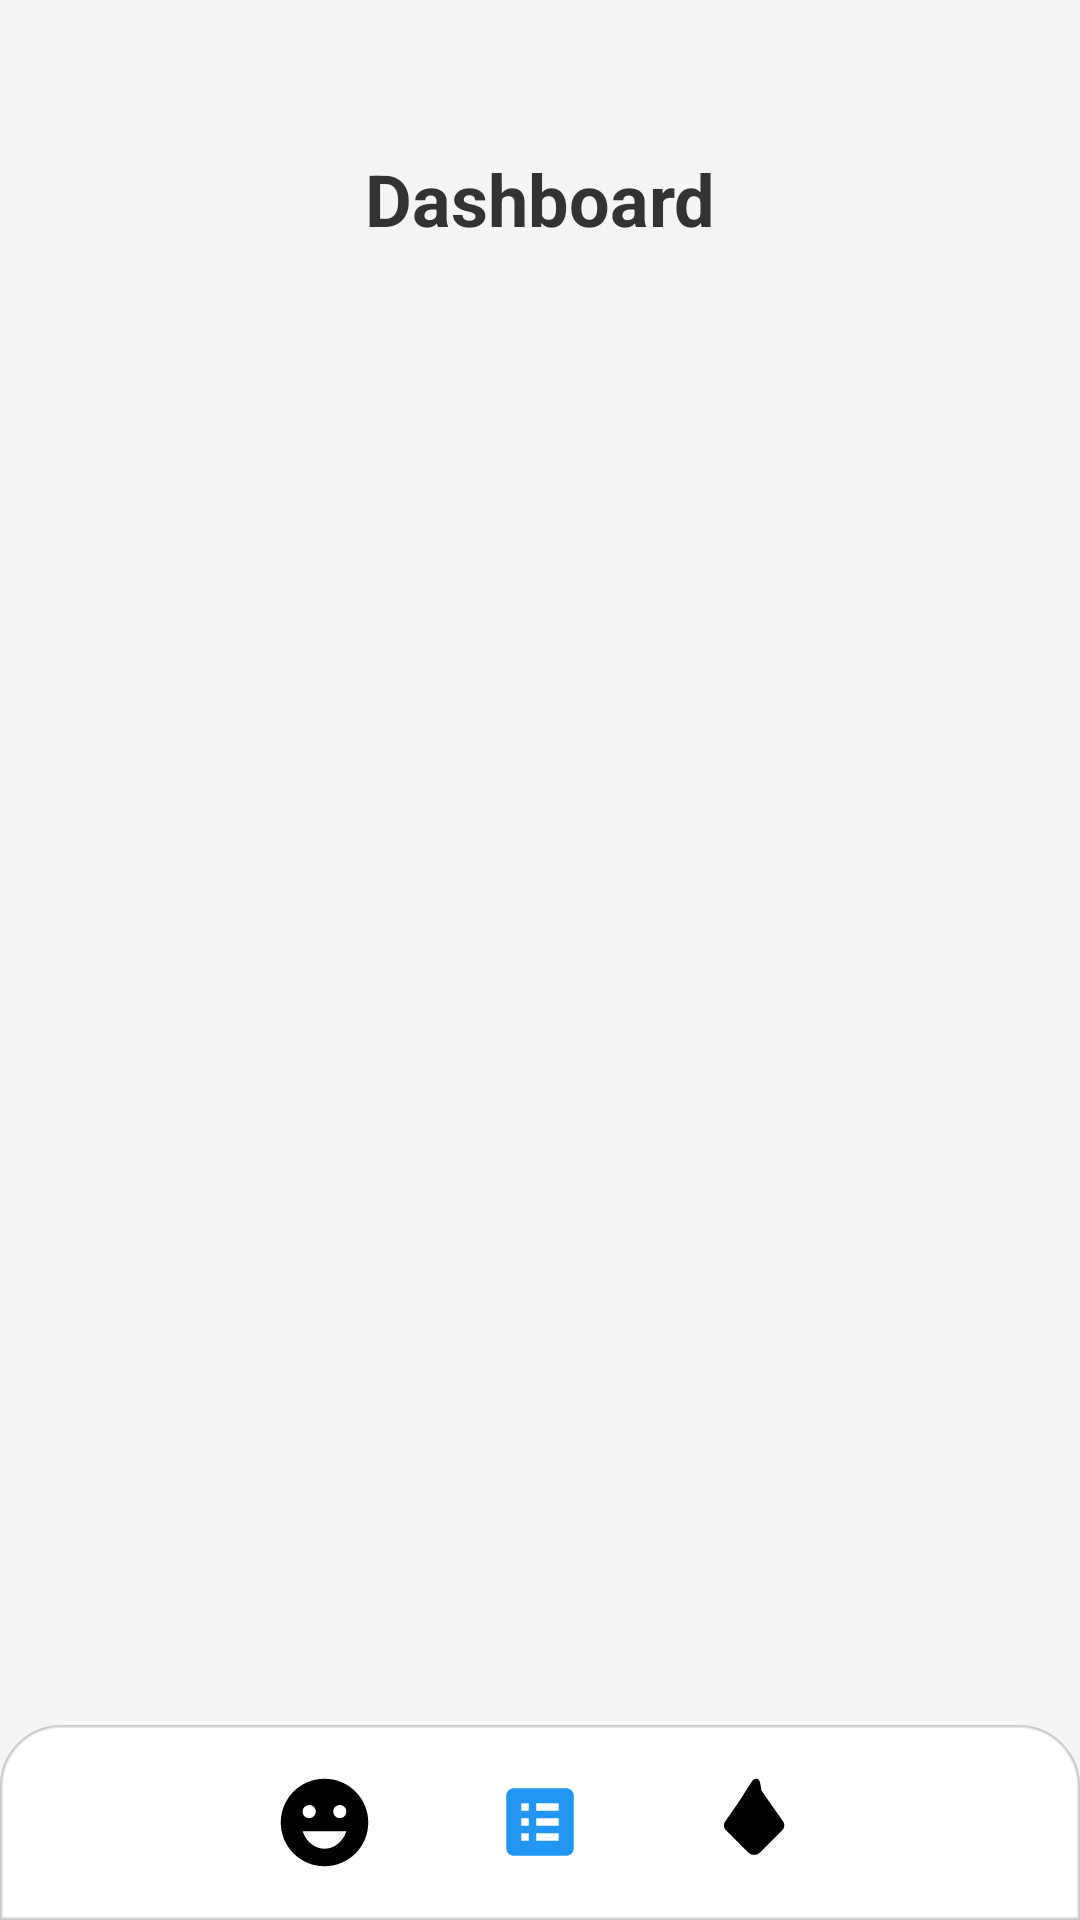

This screen was rendered from an Android layout file. Write that file and the resources it references.
<!-- AndroidManifest.xml: application theme Theme.AuraWellnessTracker -->
<!-- res/layout/activity_dashboard.xml -->
<?xml version="1.0" encoding="utf-8"?>
<androidx.constraintlayout.widget.ConstraintLayout xmlns:android="http://schemas.android.com/apk/res/android"
    xmlns:app="http://schemas.android.com/apk/res-auto"
    xmlns:tools="http://schemas.android.com/tools"
    android:id="@+id/main"
    android:layout_width="match_parent"
    android:layout_height="match_parent"
    android:background="@color/background_gradient"
    tools:context=".ui.Dashboard">

    <TextView
        android:id="@+id/textView6"
        android:layout_width="wrap_content"
        android:layout_height="wrap_content"
        android:text="Dashboard"
        android:textSize="24sp"
        android:textStyle="bold"
        android:textColor="@color/text_primary"
        app:layout_constraintTop_toTopOf="parent"
        app:layout_constraintStart_toStartOf="parent"
        app:layout_constraintEnd_toEndOf="parent"
        android:layout_marginTop="50dp" />


    <include
        android:id="@+id/bottomNavigation"
        layout="@layout/bottom_navigation_view"
        android:layout_width="match_parent"
        android:layout_height="wrap_content"
        app:layout_constraintBottom_toBottomOf="parent"
        app:layout_constraintStart_toStartOf="parent"
        app:layout_constraintEnd_toEndOf="parent" />

    












































































</androidx.constraintlayout.widget.ConstraintLayout>
<!-- res/layout/bottom_navigation_view.xml (included above) -->
<?xml version="1.0" encoding="utf-8"?>
<androidx.constraintlayout.widget.ConstraintLayout xmlns:android="http://schemas.android.com/apk/res/android"
    xmlns:app="http://schemas.android.com/apk/res-auto"
    xmlns:tools="http://schemas.android.com/tools"
    android:layout_width="match_parent"
    android:layout_height="75dp"
    android:background="@drawable/rounded_textinput">

    <LinearLayout
        android:layout_width="match_parent"
        android:layout_height="match_parent"
        android:background="@drawable/rounded_textinput"
        android:orientation="horizontal"
        android:weightSum="5"
        app:layout_constraintBottom_toBottomOf="parent"
        app:layout_constraintEnd_toEndOf="parent"
        app:layout_constraintStart_toStartOf="parent"
        app:layout_constraintTop_toTopOf="parent">

        <ImageView
            android:id="@+id/homeBtn10"
            android:layout_width="0dp"
            android:layout_height="30dp"
            android:layout_weight="1"
            android:layout_gravity="center"
            android:layout_marginTop="15dp"
            android:layout_marginBottom="15dp"
            android:contentDescription="@string/bottom"
            app:srcCompat="@drawable/ic_home"
            tools:ignore="ImageContrastCheck" />

        <ImageView
            android:id="@+id/productBtn10"
            android:layout_width="0dp"
            android:layout_height="35dp"
            android:layout_weight="1"
            android:layout_gravity="center"
            android:layout_marginTop="15dp"
            android:layout_marginBottom="15dp"
            android:contentDescription="@string/bottom1"
            app:srcCompat="@drawable/ic_mood_happy"
            tools:ignore="ImageContrastCheck" />

        <ImageView
            android:id="@+id/expertsBtn10"
            android:layout_width="0dp"
            android:layout_height="30dp"
            android:layout_weight="1"
            android:layout_gravity="center"
            android:layout_marginTop="15dp"
            android:layout_marginBottom="15dp"
            android:contentDescription="@string/bottom2"
            app:srcCompat="@drawable/ic_habits"
            tools:ignore="ImageContrastCheck" />

        <ImageView
            android:id="@+id/profileBtn10"
            android:layout_width="0dp"
            android:layout_height="35dp"
            android:layout_weight="1"
            android:layout_gravity="center"
            android:layout_marginTop="15dp"
            android:layout_marginBottom="15dp"
            android:contentDescription="@string/bottom3"
            app:srcCompat="@drawable/ic_water"
            tools:ignore="ImageContrastCheck" />

        <ImageView
            android:id="@+id/profileBtn11"
            android:layout_width="0dp"
            android:layout_height="35dp"
            android:layout_weight="1"
            android:layout_gravity="center"
            android:layout_marginTop="15dp"
            android:layout_marginBottom="15dp"
            android:contentDescription="@string/bottom4"
            app:srcCompat="@drawable/ic_settings"
            tools:ignore="ImageContrastCheck" />
    </LinearLayout>
</androidx.constraintlayout.widget.ConstraintLayout>
<!-- resources referenced by this layout -->
<resources>
  <color name="background_gradient">#F5F5F5</color>
  <color name="text_primary">#333333</color>
  <!-- drawable ic_habits (drawable) -->
  <vector xmlns:android="http://schemas.android.com/apk/res/android"
      android:width="24dp"
      android:height="24dp"
      android:viewportWidth="24"
      android:viewportHeight="24">
      <path
          android:pathData="M19,3L5,3c-1.1,0 -2,0.9 -2,2v14c0,1.1 0.9,2 2,2h14c1.1,0 2,-0.9 2,-2L21,5c0,-1.1 -0.9,-2 -2,-2zM7,7h2v2L7,9L7,7zM7,11h2v2L7,13L7,11zM7,15h2v2L7,17L7,15zM17,17h-6v-2h6v2zM17,13h-6v-2h6v2zM17,9h-6L11,7h6v2z"
          android:fillColor="@color/primary_color"/>
  </vector>
  <!-- drawable ic_mood_happy (drawable) -->
  <?xml version="1.0" encoding="utf-8"?>
  <vector xmlns:android="http://schemas.android.com/apk/res/android"
      android:width="24dp"
      android:height="24dp"
      android:viewportWidth="24"
      android:viewportHeight="24">
      <path
          android:fillColor="@color/black"
          android:pathData="M12,2C6.48,2 2,6.48 2,12s4.48,10 10,10 10,-4.48 10,-10S17.52,2 12,2zM8.5,8c0.83,0 1.5,0.67 1.5,1.5S9.33,11 8.5,11 7,10.33 7,9.5 7.67,8 8.5,8zM12,18c-2.28,0 -4.22,-1.66 -5,-4h10c-0.78,2.34 -2.72,4 -5,4zM15.5,11c-0.83,0 -1.5,-0.67 -1.5,-1.5S14.67,8 15.5,8s1.5,0.67 1.5,1.5 -0.67,1.5 -1.5,1.5z" />
  </vector>
  <!-- drawable ic_water (drawable) -->
  <?xml version="1.0" encoding="utf-8"?>
  <vector xmlns:android="http://schemas.android.com/apk/res/android"
      android:width="24dp"
      android:height="24dp"
      android:viewportWidth="24"
      android:viewportHeight="24">
      <path
          android:fillColor="@color/black"
          android:pathData="M12,2c-0.43,0 -0.86,0.24 -1.14,0.72L7.67,7.72l-2.83,4.04c-0.45,0.66 -0.34,1.54 0.26,2.09l4.95,4.95c0.78,0.78 2.05,0.78 2.83,0l4.95,-4.95c0.6,-0.6 0.7,-1.48 0.25,-2.09l-4.95,-7.07C12.86,2.24 12.43,2 12,2z" />
  </vector>
  <!-- drawable rounded_textinput (drawable) -->
  <?xml version="1.0" encoding="utf-8"?>
  <shape xmlns:android="http://schemas.android.com/apk/res/android"
      android:shape="rectangle">
      <solid android:color="@color/card_background" />
      <corners android:topLeftRadius="20dp" android:topRightRadius="20dp" />
      <stroke
          android:width="1dp"
          android:color="@color/card_stroke" />
  </shape>
  <string name="bottom">Home</string>
  <string name="bottom1">Habit</string>
  <string name="bottom2">Mood</string>
  <string name="bottom3">Hydration</string>
  <string name="bottom4">Settings</string>
  <style name="Theme.AuraWellnessTracker" parent="Base.Theme.AuraWellnessTracker" />
  <color name="primary_color">#2196F3</color>
  <color name="black">#FF000000</color>
  <color name="card_background">#FFFFFFFF</color>
  <color name="card_stroke">#1A000000</color>
  <style name="Base.Theme.AuraWellnessTracker" parent="Theme.Material3.DayNight.NoActionBar">
          
          
      </style>
</resources>
